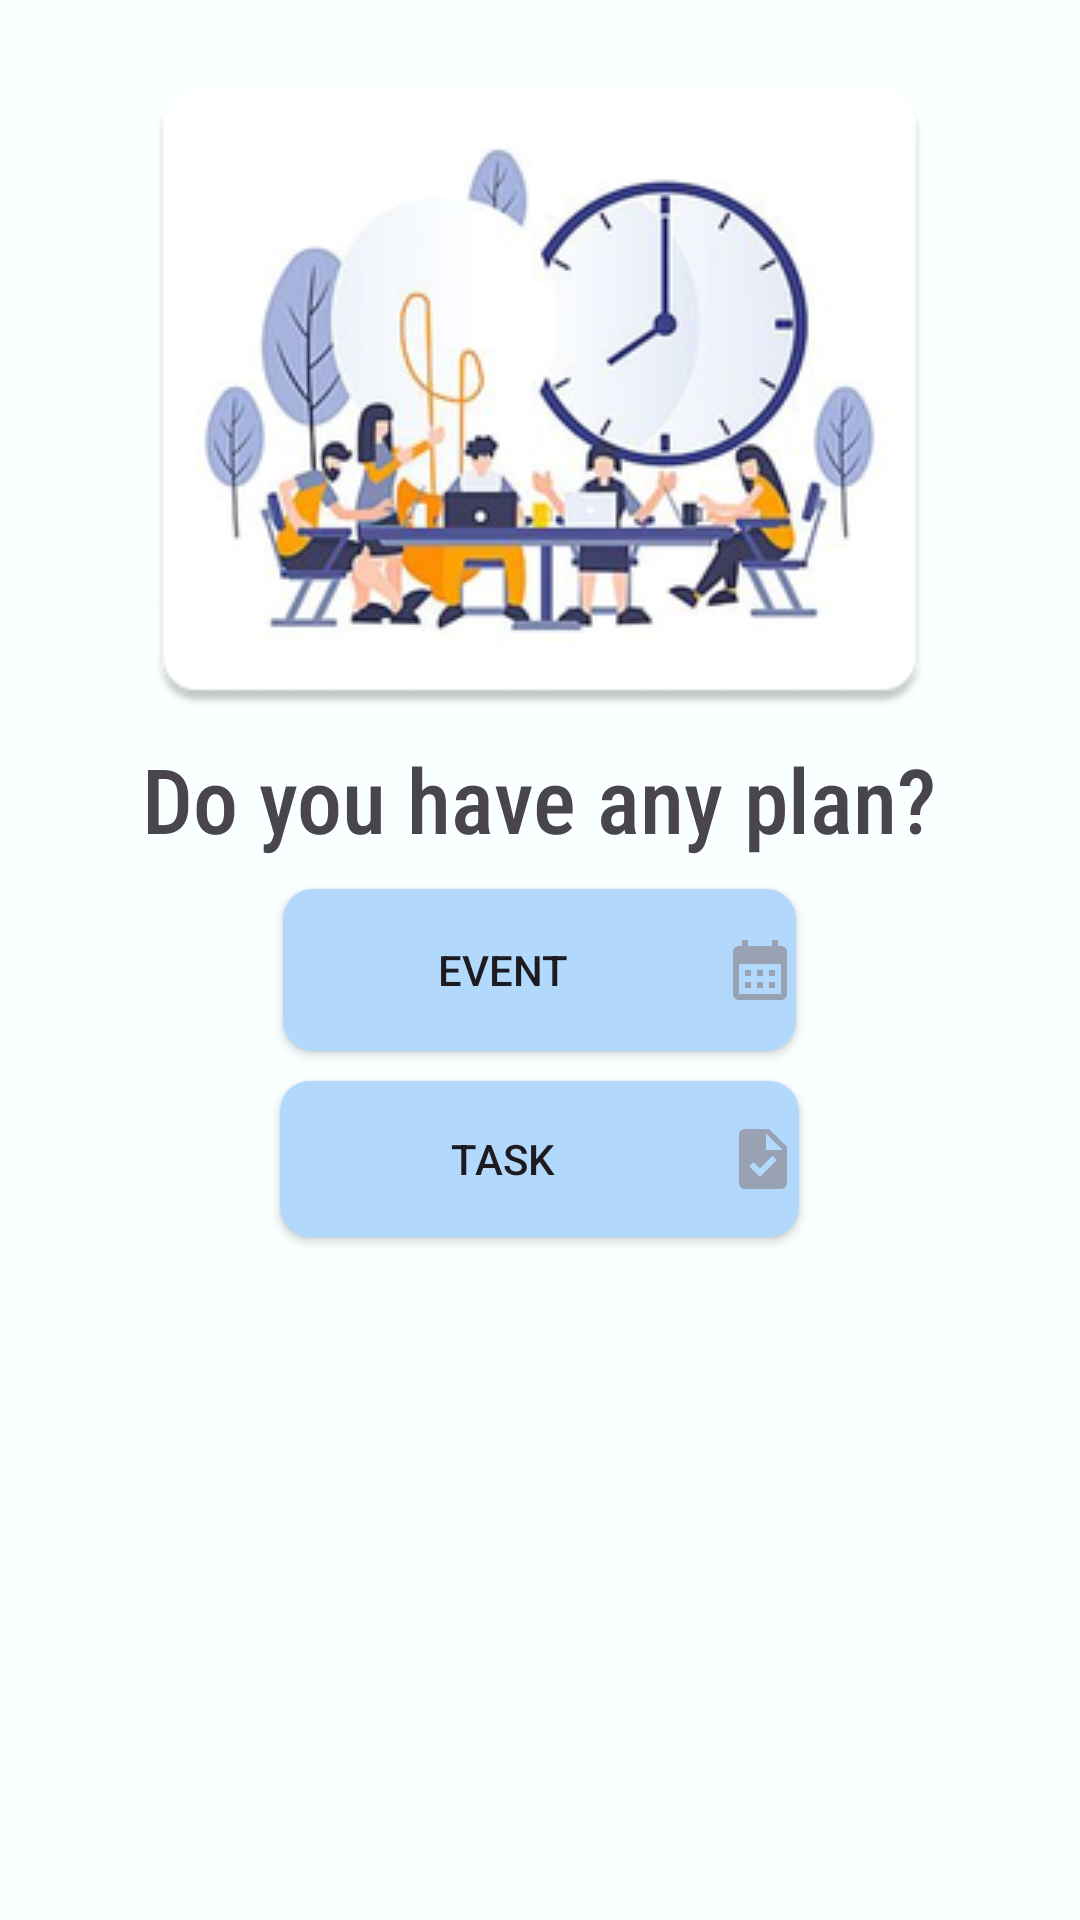

Reconstruct the res/layout file that produces this screen, plus the resources it refers to.
<!-- AndroidManifest.xml: application theme Theme.TimeManagementHandBook -->
<!-- res/layout/add_bottomsheetdialog.xml -->
<?xml version="1.0" encoding="utf-8"?>
<LinearLayout xmlns:android="http://schemas.android.com/apk/res/android"
    android:layout_width="match_parent"
    android:layout_height="wrap_content"
    android:background="#faffff"
    android:orientation="vertical">

    <ImageView
        android:layout_width="wrap_content"
        android:layout_height="wrap_content"
        android:layout_gravity="center|top"
        android:layout_marginTop="30dp"
        android:layout_marginBottom="10dp"
        android:src="@drawable/addimage" />

    <TextView
        android:layout_width="wrap_content"
        android:layout_height="wrap_content"
        android:layout_gravity="center"
        android:layout_marginBottom="10dp"
        android:fontFamily="sans-serif-condensed-medium"
        android:text="Do you have any plan?"
        android:textSize="30sp" />

    <Button
        android:id="@+id/add_event"
        android:layout_width="171dp"
        android:layout_height="54dp"
        android:layout_gravity="center"
        android:layout_marginBottom="10dp"
        android:background="@drawable/custom_button1"
        android:backgroundTint="@null"
        android:drawableRight="@drawable/ic_calendar24"
        android:text="Event" />

    <Button
        android:id="@+id/add_task"
        android:layout_width="173dp"
        android:layout_height="52dp"
        android:layout_gravity="center"
        android:layout_marginBottom="50dp"
        android:background="@drawable/custom_button1"
        android:backgroundTint="@null"
        android:drawableRight="@drawable/ic_task"
        android:text="Task" />

</LinearLayout>
<!-- resources referenced by this layout -->
<resources>
  <!-- drawable addimage: png bitmap (drawable, 61237 bytes) -->
  <!-- drawable custom_button1 (drawable) -->
  <?xml version="1.0" encoding="utf-8"?>
  <selector >
      <item>
          <shape xmlns:android="http://schemas.android.com/apk/res/android"
              android:shape="rectangle">
              <size android:width="300dp"
                  android:height="100dp"/>
              <solid android:color="@color/blue2"/>
              <corners android:radius="10dp"/>
          </shape>
      </item>
  </selector>
  <!-- drawable ic_calendar24 (drawable) -->
  <vector android:height="24dp" android:tint="#98A2B3"
      android:viewportHeight="24" android:viewportWidth="24"
      android:width="24dp" xmlns:android="http://schemas.android.com/apk/res/android">
      <path android:fillColor="@android:color/white" android:pathData="M19,4h-1V2h-2v2H8V2H6v2H5C3.89,4 3.01,4.9 3.01,6L3,20c0,1.1 0.89,2 2,2h14c1.1,0 2,-0.9 2,-2V6C21,4.9 20.1,4 19,4zM19,20H5V10h14V20zM9,14H7v-2h2V14zM13,14h-2v-2h2V14zM17,14h-2v-2h2V14zM9,18H7v-2h2V18zM13,18h-2v-2h2V18zM17,18h-2v-2h2V18z"/>
  </vector>
  <!-- drawable ic_task (drawable) -->
  <vector android:height="24dp" android:tint="#98A2B3"
      android:viewportHeight="24" android:viewportWidth="24"
      android:width="24dp" xmlns:android="http://schemas.android.com/apk/res/android">
      <path android:fillColor="@android:color/white" android:pathData="M14,2H6C4.9,2 4.01,2.9 4.01,4L4,20c0,1.1 0.89,2 1.99,2H18c1.1,0 2,-0.9 2,-2V8L14,2zM10.94,18L7.4,14.46l1.41,-1.41l2.12,2.12l4.24,-4.24l1.41,1.41L10.94,18zM13,9V3.5L18.5,9H13z"/>
  </vector>
  <style name="Theme.TimeManagementHandBook" parent="Base.Theme.TimeManagementHandBook" />
  <color name="blue2">#B2D9FC</color>
  <style name="Base.Theme.TimeManagementHandBook" parent="Theme.Material3.DayNight.NoActionBar">
          
          
          <item name="colorPrimary">@color/blue2</item>
          <item name="colorSecondary">#faffff</item>
      </style>
</resources>
